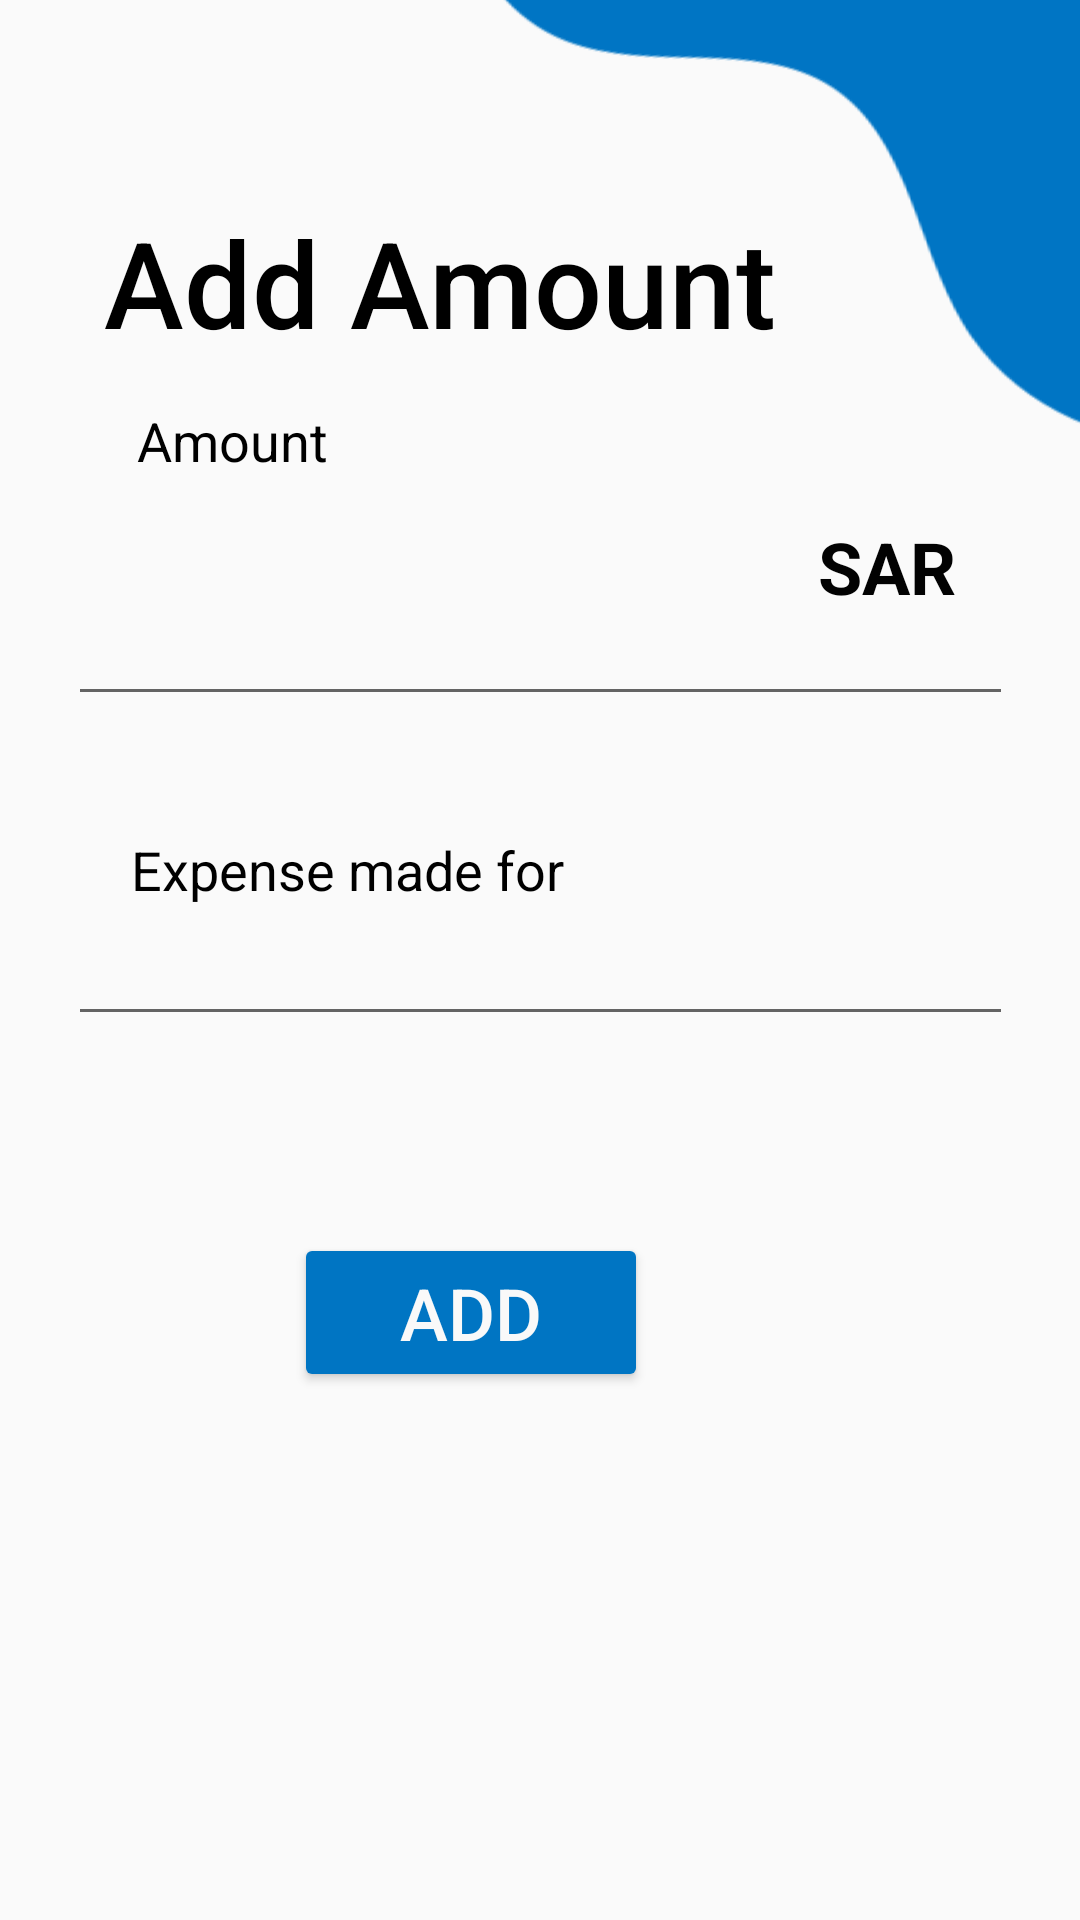

This screen was rendered from an Android layout file. Write that file and the resources it references.
<!-- AndroidManifest.xml: application theme Theme.MAProject -->
<!-- res/layout/activity_2.xml -->
<?xml version="1.0" encoding="utf-8"?>
<androidx.constraintlayout.widget.ConstraintLayout xmlns:android="http://schemas.android.com/apk/res/android"
    xmlns:app="http://schemas.android.com/apk/res-auto"
    xmlns:tools="http://schemas.android.com/tools"
    android:id="@+id/main"
    android:layout_width="match_parent"
    android:layout_height="match_parent"
    tools:context=".Activity2">

    <ImageView
        android:id="@+id/ImageView"
        android:layout_width="408dp"
        android:layout_height="365dp"
        android:layout_marginStart="116dp"
        android:layout_marginTop="-150dp"
        android:layout_marginEnd="-150dp"
        android:layout_marginBottom="480dp"
        android:rotation="-100"
        app:layout_constraintBottom_toBottomOf="parent"
        app:layout_constraintEnd_toEndOf="parent"
        app:layout_constraintStart_toStartOf="parent"
        app:layout_constraintTop_toTopOf="parent"
        app:srcCompat="@drawable/shape2" />

    <TextView
        android:id="@+id/textView4"
        android:layout_width="wrap_content"
        android:layout_height="wrap_content"
        android:fontFamily="sans-serif-medium"
        android:text="Add Amount"
        android:textColor="#000000"
        android:textSize="40sp"
        app:layout_constraintBottom_toBottomOf="parent"
        app:layout_constraintEnd_toEndOf="parent"
        app:layout_constraintHorizontal_bias="0.255"
        app:layout_constraintStart_toStartOf="parent"
        app:layout_constraintTop_toTopOf="parent"
        app:layout_constraintVertical_bias="0.115" />

    <EditText
        android:id="@+id/editTextNumberDecimal"
        android:layout_width="315dp"
        android:layout_height="97dp"
        android:ems="10"
        android:inputType="numberDecimal"
        android:textSize="60sp"
        app:layout_constraintBottom_toBottomOf="parent"
        app:layout_constraintEnd_toEndOf="parent"
        app:layout_constraintStart_toStartOf="parent"
        app:layout_constraintTop_toTopOf="parent"
        app:layout_constraintVertical_bias="0.261"
        tools:ignore="SpeakableTextPresentCheck" />

    <Button
        android:id="@+id/button2"
        style="@style/Widget.AppCompat.Button.Borderless"
        android:layout_width="48dp"
        android:layout_height="48dp"
        android:background="@drawable/back"
        android:textAppearance="@style/TextAppearance.AppCompat.Body1"
        app:icon="@drawable/back"
        app:layout_constraintBottom_toBottomOf="parent"
        app:layout_constraintEnd_toEndOf="parent"
        app:layout_constraintHorizontal_bias="0.046"
        app:layout_constraintStart_toStartOf="parent"
        app:layout_constraintTop_toTopOf="parent"
        app:layout_constraintVertical_bias="0.033"
        tools:ignore="SpeakableTextPresentCheck" />

    <TextView
        android:id="@+id/textView5"
        android:layout_width="wrap_content"
        android:layout_height="wrap_content"
        android:text="Amount"
        android:textColor="#000000"
        android:textSize="18sp"
        app:layout_constraintBottom_toBottomOf="parent"
        app:layout_constraintEnd_toEndOf="parent"
        app:layout_constraintHorizontal_bias="0.154"
        app:layout_constraintStart_toStartOf="parent"
        app:layout_constraintTop_toTopOf="parent"
        app:layout_constraintVertical_bias="0.219" />

    <TextView
        android:id="@+id/textView6"
        android:layout_width="wrap_content"
        android:layout_height="wrap_content"
        android:text="SAR"
        android:textColor="#020202"
        android:textSize="24sp"
        android:textStyle="bold"
        app:layout_constraintBottom_toBottomOf="parent"
        app:layout_constraintEnd_toEndOf="parent"
        app:layout_constraintHorizontal_bias="0.868"
        app:layout_constraintStart_toStartOf="parent"
        app:layout_constraintTop_toTopOf="parent"
        app:layout_constraintVertical_bias="0.284" />

    <TextView
        android:id="@+id/textView7"
        android:layout_width="wrap_content"
        android:layout_height="wrap_content"
        android:text="Expense made for"
        android:textColor="#000000"
        android:textSize="18sp"
        app:layout_constraintBottom_toBottomOf="parent"
        app:layout_constraintEnd_toEndOf="parent"
        app:layout_constraintHorizontal_bias="0.202"
        app:layout_constraintStart_toStartOf="parent"
        app:layout_constraintTop_toTopOf="parent"
        app:layout_constraintVertical_bias="0.451" />

    <EditText
        android:id="@+id/editTextText"
        android:layout_width="315dp"
        android:layout_height="48dp"
        android:ems="10"
        android:inputType="text"
        android:textSize="16sp"
        app:layout_constraintBottom_toBottomOf="parent"
        app:layout_constraintEnd_toEndOf="parent"
        app:layout_constraintStart_toStartOf="parent"
        app:layout_constraintTop_toTopOf="parent"
        app:layout_constraintVertical_bias="0.502"
        tools:ignore="SpeakableTextPresentCheck" />

    <Button
        android:id="@+id/button3"
        android:layout_width="118dp"
        android:layout_height="53dp"
        android:layout_marginEnd="144dp"
        android:layout_marginBottom="176dp"
        android:backgroundTint="#0075C3"
        android:text="Add"
        android:textColor="#F9F9F9"
        android:textSize="24sp"
        app:layout_constraintBottom_toBottomOf="parent"
        app:layout_constraintEnd_toEndOf="parent" />
</androidx.constraintlayout.widget.ConstraintLayout>
<!-- resources referenced by this layout -->
<resources>
  <!-- drawable shape2: png bitmap (drawable, 10835 bytes) -->
  <style name="Theme.MAProject" parent="Base.Theme.MAProject" />
  <style name="Base.Theme.MAProject" parent="Theme.AppCompat.Light.NoActionBar">
          
          
      </style>
</resources>
